Dataset: plates (GitHub, AliceZed8/Python4Data). Classes: cleaned, dirty.

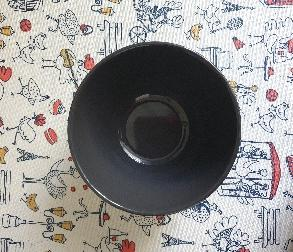
Label: cleaned

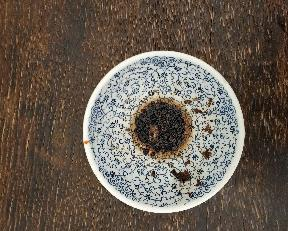
Label: dirty

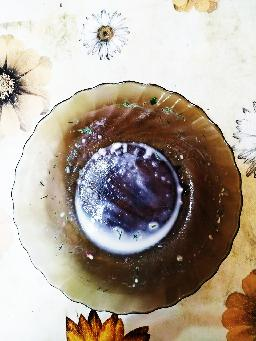
Label: dirty

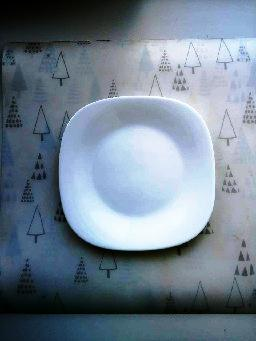
Label: cleaned

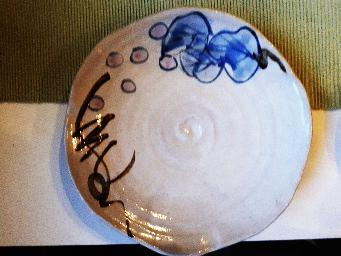
Label: cleaned

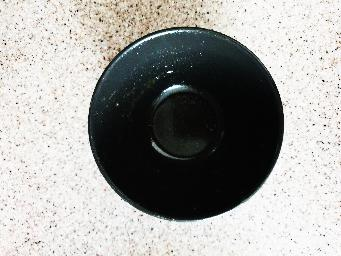
Label: dirty
